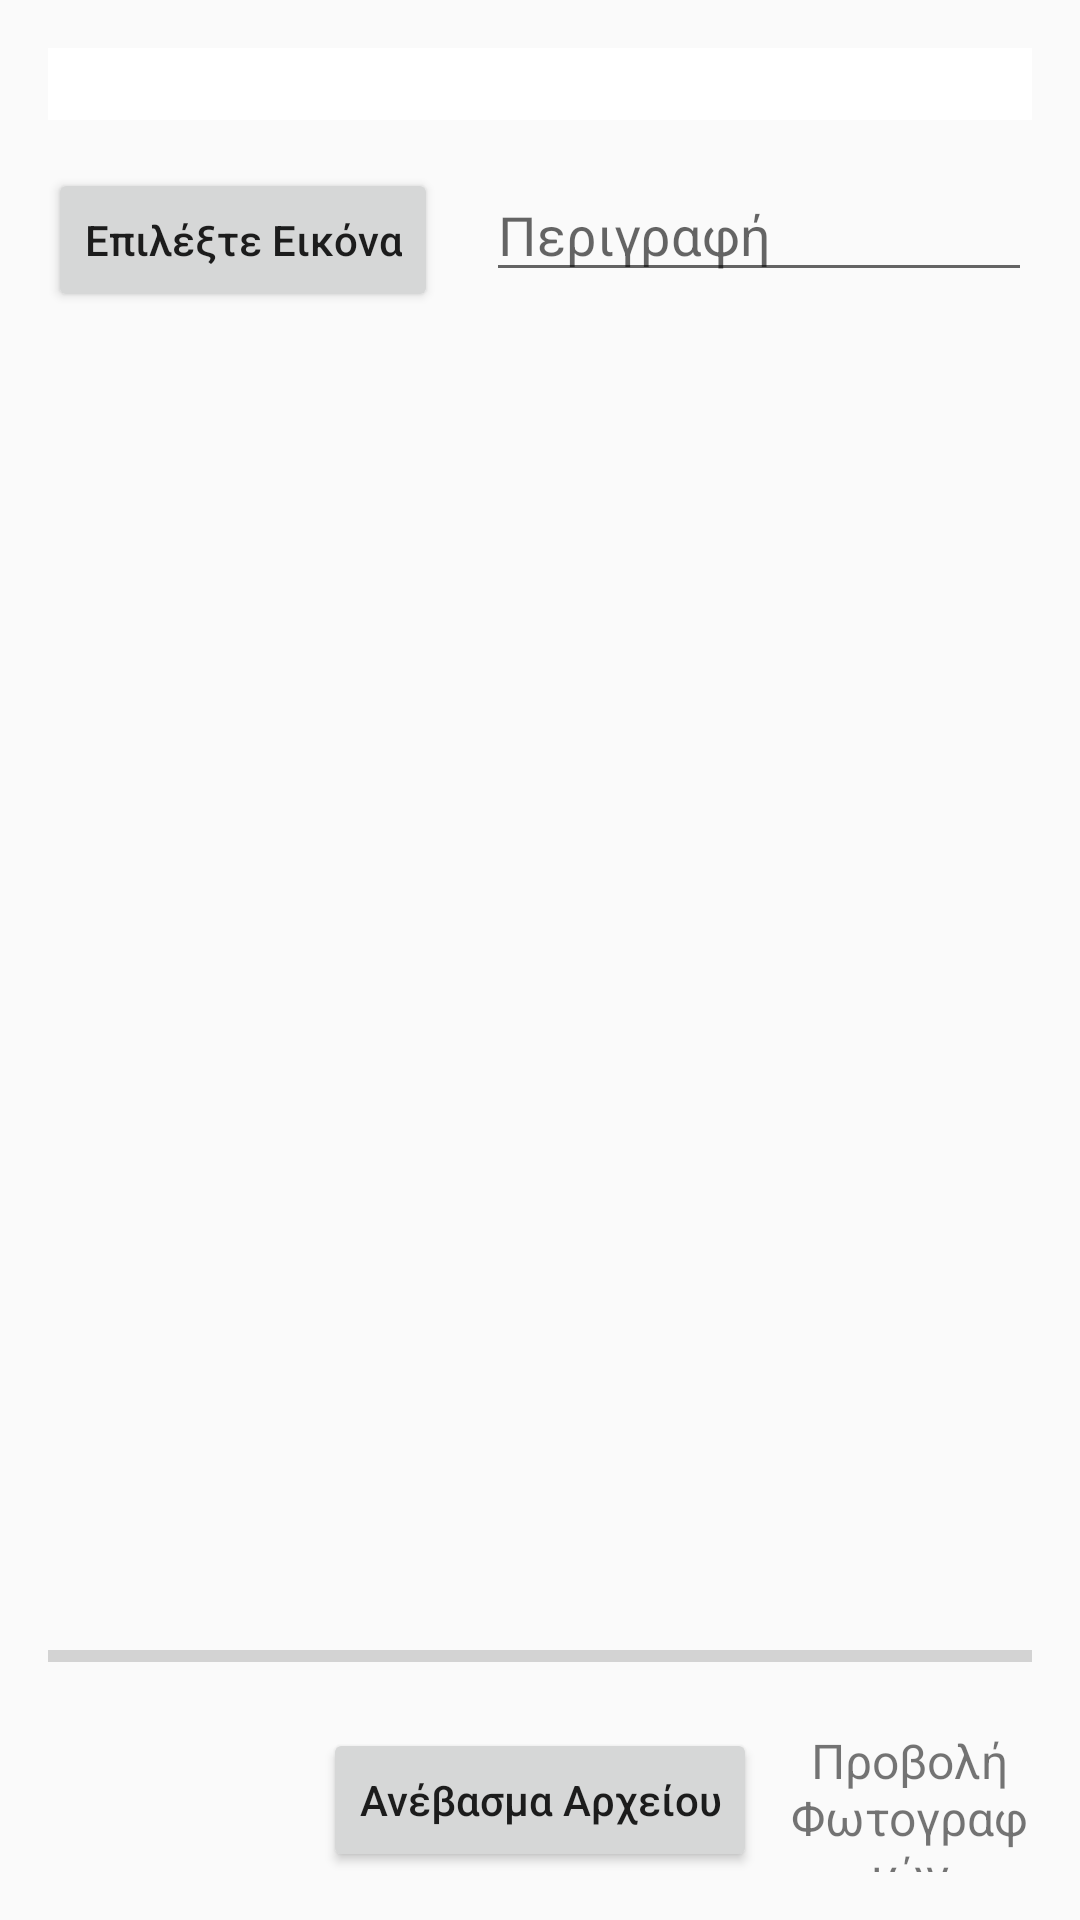

Produce the Android XML layout that renders to this screen, including the resource entries it uses.
<!-- AndroidManifest.xml: application theme AppTheme -->
<!-- res/layout/fragment_photos.xml -->
<?xml version="1.0" encoding="utf-8"?>
<RelativeLayout
    xmlns:android="http://schemas.android.com/apk/res/android"
    xmlns:app="http://schemas.android.com/apk/res-auto"
    xmlns:tools="http://schemas.android.com/tools"
    android:layout_width="match_parent"
    android:layout_height="match_parent"
    android:padding="16dp"
    tools:context=".fragments.PhotosFragment">

    <com.google.android.material.appbar.AppBarLayout
        android:layout_width="match_parent"
        android:layout_height="wrap_content"
        android:id="@+id/app_bar_layout_photos_frag"
        android:background="@android:color/white"
        >

        <androidx.appcompat.widget.Toolbar
            android:id="@+id/profile_toolbar"
            android:layout_width="match_parent"
            android:layout_height="24dp"
            android:layout_marginLeft="0dp"
            android:layout_marginTop="0dp"
            android:layout_marginRight="0dp"
            android:background="@android:color/white">

        </androidx.appcompat.widget.Toolbar>

    </com.google.android.material.appbar.AppBarLayout>

    <Button
        android:id="@+id/choose_image_button_photos_frag"
        android:layout_width="wrap_content"
        android:layout_height="wrap_content"
        android:text="Επιλέξτε Eικόνα"
        android:layout_marginTop="40dp"
        android:textAllCaps="false"/>

    <EditText
        android:id="@+id/description_editText_photos_frag"
        android:layout_width="match_parent"
        android:layout_height="wrap_content"
        android:layout_marginStart="16dp"
        android:layout_marginTop="40dp"
        android:layout_toEndOf="@+id/choose_image_button_photos_frag"
        android:hint="Περιγραφή"
        android:layout_marginLeft="16dp"
        android:layout_toRightOf="@+id/choose_image_button_photos_frag" />

    <ImageView
        android:id="@+id/image_view"
        android:layout_width="match_parent"
        android:layout_height="match_parent"
        android:layout_above="@id/progress_bar_photos_frag"
        android:layout_below="@id/description_editText_photos_frag"
        android:background="@drawable/ic_action_photo"
        android:layout_marginTop="16dp" />

    <ProgressBar
        android:id="@+id/progress_bar_photos_frag"
        style="@style/Widget.AppCompat.ProgressBar.Horizontal"
        android:layout_width="match_parent"
        android:layout_height="wrap_content"
        android:layout_above="@+id/upload_button_photos_frag"
        android:layout_alignParentStart="true"
        android:layout_marginBottom="16dp"
        android:layout_alignParentLeft="true" />

    <Button
        android:id="@+id/upload_button_photos_frag"
        android:layout_width="wrap_content"
        android:layout_height="wrap_content"
        android:layout_alignParentBottom="true"
        android:layout_centerHorizontal="true"
        android:text="Ανέβασμα Αρχείου"
        android:textAllCaps="false"/>

    <TextView
        android:id="@+id/all_uploads_button_photos_frag"
        android:layout_width="wrap_content"
        android:layout_height="wrap_content"
        android:layout_alignBottom="@+id/upload_button_photos_frag"
        android:layout_alignTop="@+id/upload_button_photos_frag"
        android:layout_marginStart="10dp"
        android:layout_toEndOf="@+id/upload_button_photos_frag"
        android:gravity="center"
        android:text="Προβολή Φωτογραφιών"
        android:textAllCaps="false"
        android:textSize="16sp"
        android:layout_marginLeft="10dp"
        android:layout_toRightOf="@+id/upload_button_photos_frag" />

</RelativeLayout>
<!-- resources referenced by this layout -->
<resources>
  <style name="AppTheme" parent="Theme.AppCompat.Light.DarkActionBar">
          
          <item name="colorPrimary">@color/colorPrimary</item>
          <item name="colorPrimaryDark">@color/colorPrimaryDark</item>
          <item name="colorAccent">@color/colorAccent</item>
      </style>
  <color name="colorPrimary">#008577</color>
  <color name="colorPrimaryDark">#008577</color>
  <color name="colorAccent">#03DAC5</color>
</resources>
